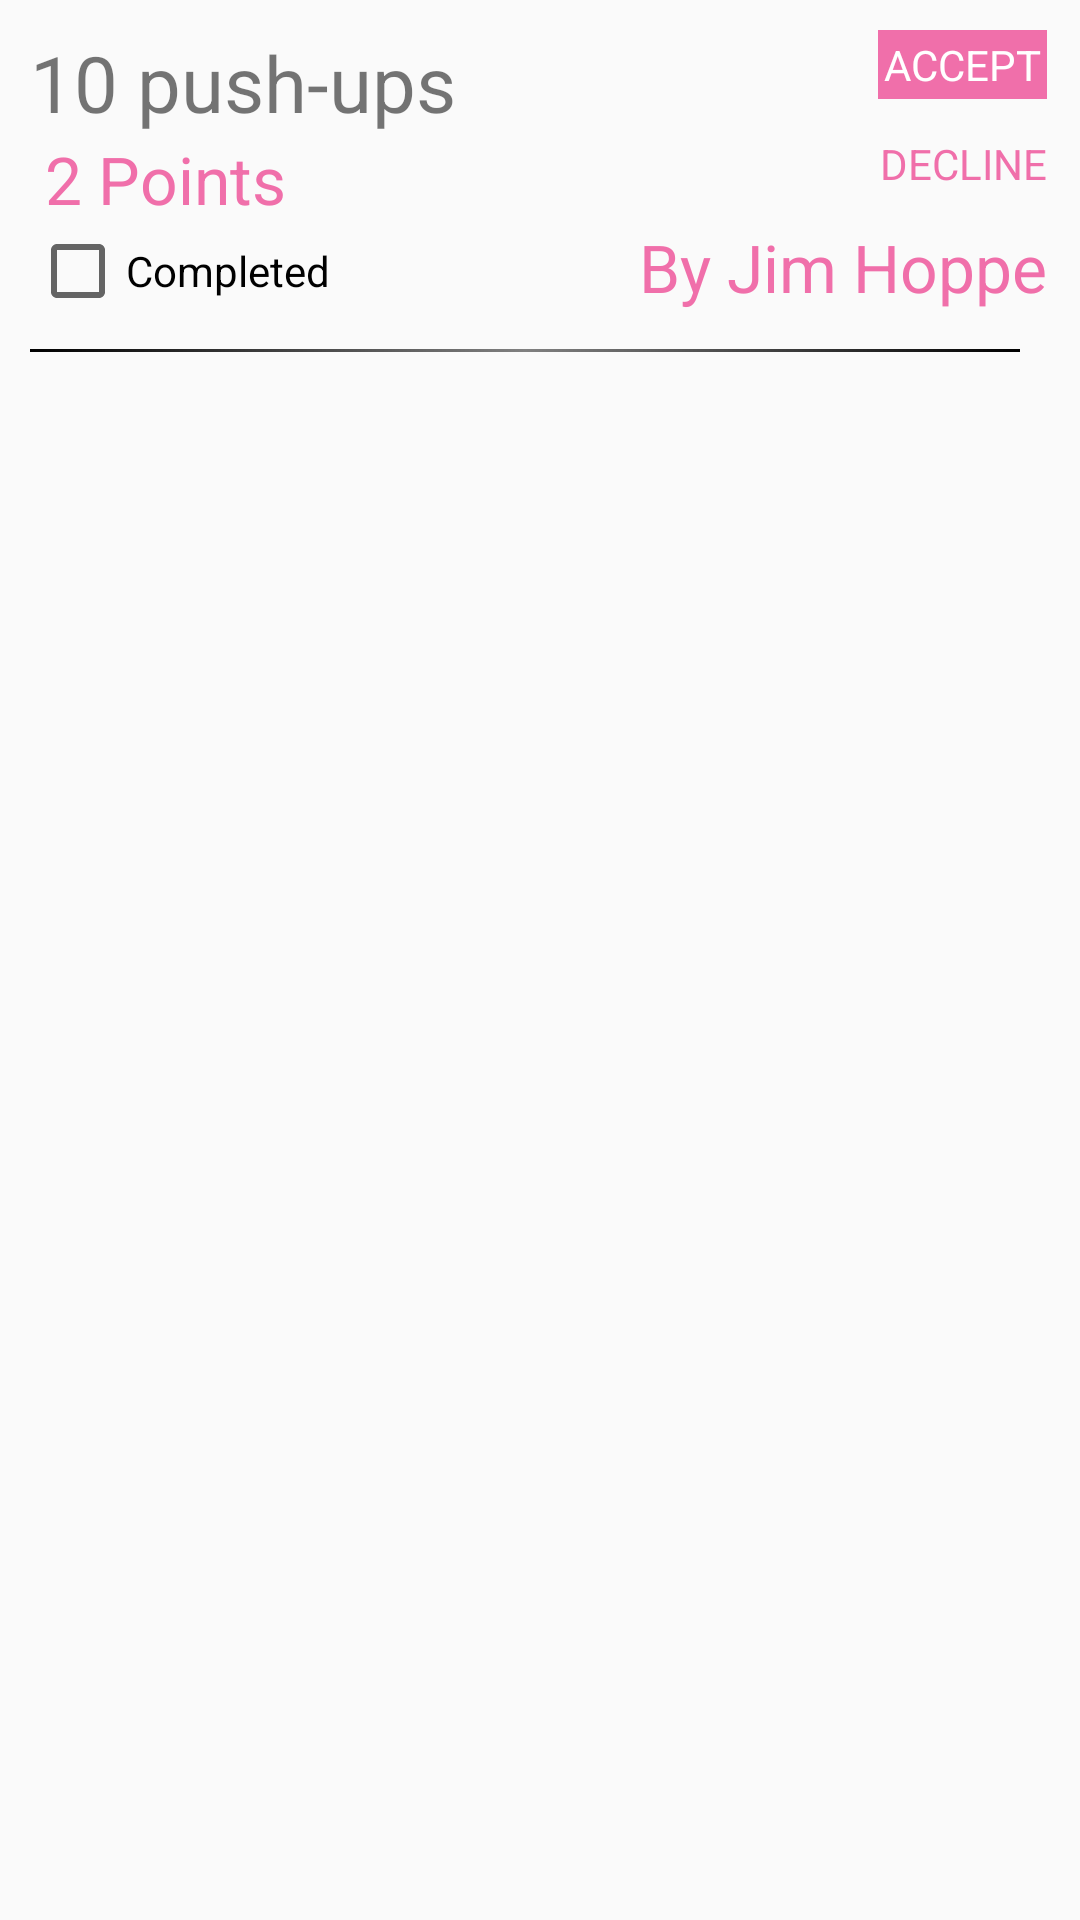

Produce the Android XML layout that renders to this screen, including the resource entries it uses.
<!-- AndroidManifest.xml: application theme AppTheme.NoActionBar -->
<!-- res/layout/fragment_my_challenge.xml -->
<?xml version="1.0" encoding="utf-8"?>
<LinearLayout xmlns:android="http://schemas.android.com/apk/res/android"
    xmlns:tools="http://schemas.android.com/tools"
    android:layout_width="match_parent"
    android:layout_height="match_parent"
    tools:context="edu.macalester.macathon.sixpack.fragments.MyChallengeFragment">

    <ScrollView
        android:id="@+id/sv_my_challenge_challenge_layout"
        android:layout_width="match_parent"
        android:layout_height="wrap_content">

        <LinearLayout
            android:layout_width="match_parent"
            android:layout_height="wrap_content"
            android:orientation="vertical"
            android:paddingTop="10dp"
            android:paddingRight="10dp">

            <RelativeLayout
                android:layout_width="match_parent"
                android:layout_height="wrap_content"
                android:layout_alignParentTop="true"
                android:layout_alignParentLeft="true"
                android:layout_alignParentStart="true"
                android:paddingLeft="10dp"
                android:paddingRight="1dp">

                <TextView
                    android:id="@+id/tv_my_challenge_item"
                    android:layout_width="wrap_content"
                    android:layout_height="wrap_content"
                    android:text="10 push-ups"
                    android:textSize="26sp"
                    android:layout_alignParentTop="true" />

                <TextView
                    android:id="@+id/tv_my_challenge_amt"
                    android:layout_width="wrap_content"
                    android:layout_height="wrap_content"
                    android:text="2 Points"
                    android:textSize="22sp"
                    android:textColor="@color/colorHotPink"
                    android:paddingLeft="5dp"
                    android:layout_below="@id/tv_my_challenge_item" />

                <CheckBox
                    android:id="@+id/cb_my_challenge_completed"
                    android:layout_width="wrap_content"
                    android:layout_height="wrap_content"
                    android:text="Completed"
                    android:layout_below="@+id/tv_my_challenge_amt"/>

                <TextView
                    android:id="@+id/tv_my_challenge_accept"
                    android:layout_width="wrap_content"
                    android:layout_height="wrap_content"
                    android:padding="2dp"
                    android:text="ACCEPT"
                    android:layout_alignParentRight="true"
                    android:textColor="@color/colorWhite"
                    android:background="@color/colorHotPink"
                    android:layout_alignRight="@+id/tv_my_challenge_item" />

                <TextView
                    android:id="@+id/tv_my_challenge_challenger"
                    android:layout_width="wrap_content"
                    android:layout_height="wrap_content"
                    android:text="By Jim Hoppe"
                    android:textSize="22sp"
                    android:textColor="@color/colorHotPink"
                    android:paddingLeft="5dp"
                    android:layout_below="@+id/tv_my_challenge_amt"
                    android:layout_alignParentRight="true"
                    android:layout_alignParentEnd="true" />

                <TextView
                    android:id="@+id/tv_my_challenge_decline"
                    android:layout_width="wrap_content"
                    android:layout_height="wrap_content"
                    android:text="DECLINE"
                    android:textColor="@color/colorHotPink"
                    android:layout_alignTop="@+id/tv_my_challenge_amt"
                    android:layout_alignParentRight="true"
                    android:layout_alignParentEnd="true" />

            </RelativeLayout>

            <ImageView
                android:layout_margin="10dp"
                android:layout_width="match_parent"
                android:background="@drawable/gradient_separator_black"
                android:layout_height="1dp"
                android:layout_below="@id/ivAcccountScrollView" />

        </LinearLayout>

    </ScrollView>

</LinearLayout>
<!-- resources referenced by this layout -->
<resources>
  <color name="colorHotPink">#F06FAA</color>
  <color name="colorWhite">#FFFFFF</color>
  <!-- drawable gradient_separator_black (drawable) -->
  <shape
      xmlns:android="http://schemas.android.com/apk/res/android"
      android:shape="rectangle">
      <gradient
          android:angle="0"
          android:startColor="@color/colorBlack"
          android:endColor="@color/colorBlack"
          android:centerColor="@color/colorGrey" />
  </shape>
  <style name="AppTheme.NoActionBar">
          <item name="windowActionBar">false</item>
          <item name="windowNoTitle">true</item>
      </style>
  <color name="colorBlack">#000</color>
  <color name="colorGrey">#808080</color>
</resources>
